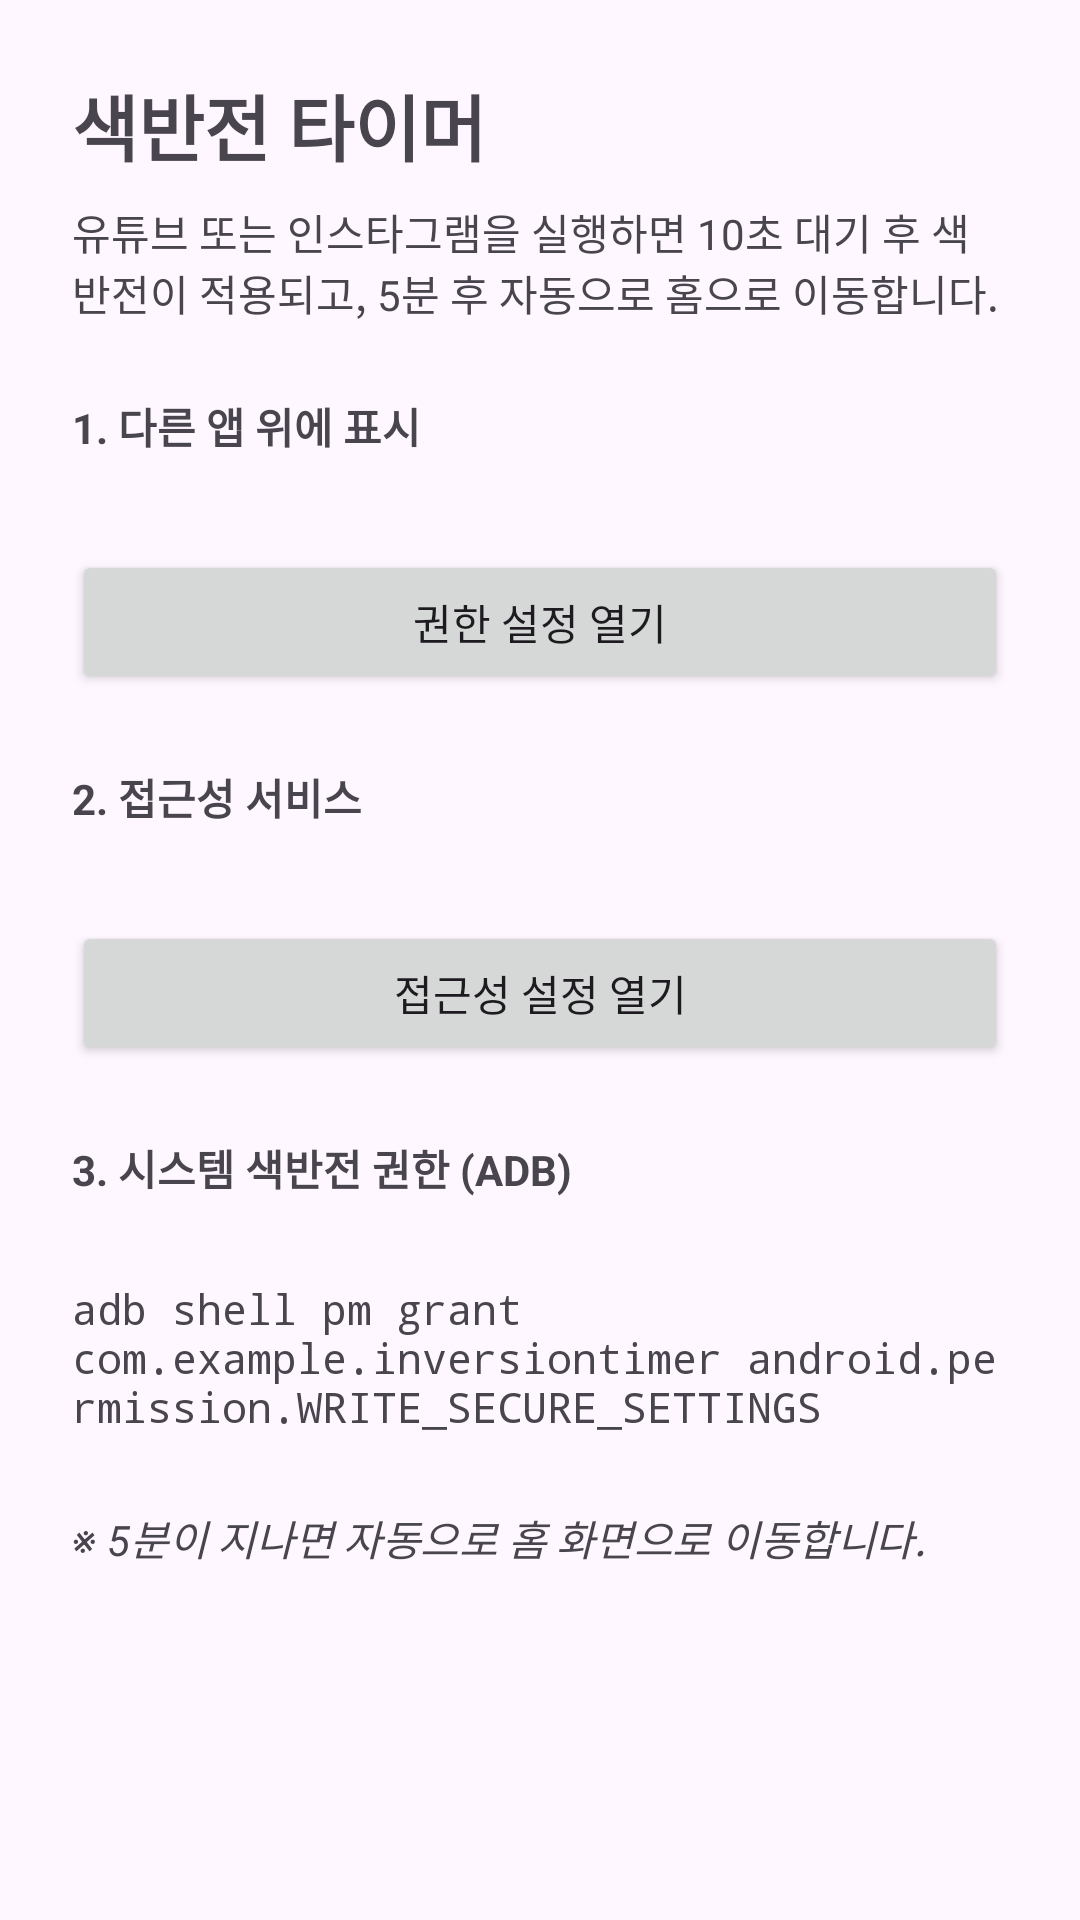

Layout XML and referenced resources for this Android screen:
<!-- AndroidManifest.xml: application theme Theme.InversionTimer -->
<!-- res/layout/activity_main.xml -->
<?xml version="1.0" encoding="utf-8"?>
<ScrollView xmlns:android="http://schemas.android.com/apk/res/android"
    android:layout_width="match_parent"
    android:layout_height="match_parent"
    android:fillViewport="true">

    <LinearLayout
        android:layout_width="match_parent"
        android:layout_height="wrap_content"
        android:orientation="vertical"
        android:padding="24dp">

        <TextView
            android:layout_width="match_parent"
            android:layout_height="wrap_content"
            android:text="@string/app_name"
            android:textSize="24sp"
            android:textStyle="bold" />

        <TextView
            android:layout_width="match_parent"
            android:layout_height="wrap_content"
            android:layout_marginTop="8dp"
            android:text="@string/intro" />

        <TextView
            android:layout_width="match_parent"
            android:layout_height="wrap_content"
            android:layout_marginTop="24dp"
            android:text="@string/step_overlay"
            android:textStyle="bold" />

        <TextView
            android:id="@+id/tv_overlay_status"
            android:layout_width="match_parent"
            android:layout_height="wrap_content"
            android:layout_marginTop="4dp" />

        <Button
            android:id="@+id/btn_overlay_permission"
            android:layout_width="match_parent"
            android:layout_height="wrap_content"
            android:layout_marginTop="8dp"
            android:text="@string/btn_overlay" />

        <TextView
            android:layout_width="match_parent"
            android:layout_height="wrap_content"
            android:layout_marginTop="24dp"
            android:text="@string/step_accessibility"
            android:textStyle="bold" />

        <TextView
            android:id="@+id/tv_accessibility_status"
            android:layout_width="match_parent"
            android:layout_height="wrap_content"
            android:layout_marginTop="4dp" />

        <Button
            android:id="@+id/btn_accessibility_permission"
            android:layout_width="match_parent"
            android:layout_height="wrap_content"
            android:layout_marginTop="8dp"
            android:text="@string/btn_accessibility" />

        <TextView
            android:layout_width="match_parent"
            android:layout_height="wrap_content"
            android:layout_marginTop="24dp"
            android:text="@string/step_secure"
            android:textStyle="bold" />

        <TextView
            android:id="@+id/tv_secure_status"
            android:layout_width="match_parent"
            android:layout_height="wrap_content"
            android:layout_marginTop="4dp" />

        <TextView
            android:layout_width="match_parent"
            android:layout_height="wrap_content"
            android:layout_marginTop="4dp"
            android:fontFamily="monospace"
            android:text="@string/adb_command"
            android:textIsSelectable="true" />

        <TextView
            android:layout_width="match_parent"
            android:layout_height="wrap_content"
            android:layout_marginTop="24dp"
            android:text="@string/footer_note"
            android:textStyle="italic" />
    </LinearLayout>
</ScrollView>
<!-- resources referenced by this layout -->
<resources>
  <string name="adb_command">adb shell pm grant com.example.inversiontimer android.permission.WRITE_SECURE_SETTINGS</string>
  <string name="app_name">색반전 타이머</string>
  <string name="btn_accessibility">접근성 설정 열기</string>
  <string name="btn_overlay">권한 설정 열기</string>
  <string name="footer_note">※ 5분이 지나면 자동으로 홈 화면으로 이동합니다.</string>
  <string name="intro">유튜브 또는 인스타그램을 실행하면 10초 대기 후 색반전이 적용되고, 5분 후 자동으로 홈으로 이동합니다.</string>
  <string name="step_accessibility">2. 접근성 서비스</string>
  <string name="step_overlay">1. 다른 앱 위에 표시</string>
  <string name="step_secure">3. 시스템 색반전 권한 (ADB)</string>
  <style name="Theme.InversionTimer" parent="Theme.Material3.DayNight.NoActionBar">
          <item name="android:statusBarColor">?attr/colorPrimary</item>
      </style>
</resources>
